The GitHub repository amine-e2r/kidney contains a labelled image folder "Histo images" with 5 categories: chromo, onco, cc RCC, normal tissue, p RCC. Examples follow, each with its label.

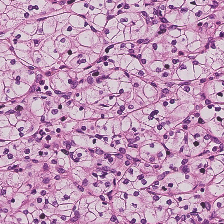
Label: cc RCC

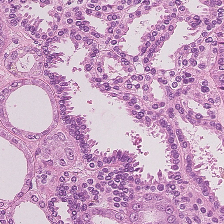
Label: p RCC

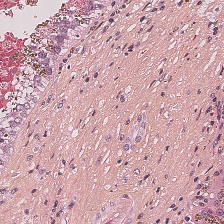
Label: normal tissue

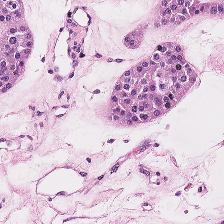
Label: onco

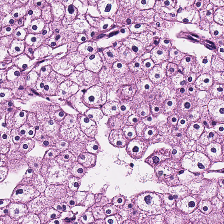
Label: chromo

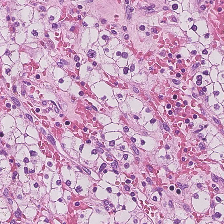
Label: cc RCC
